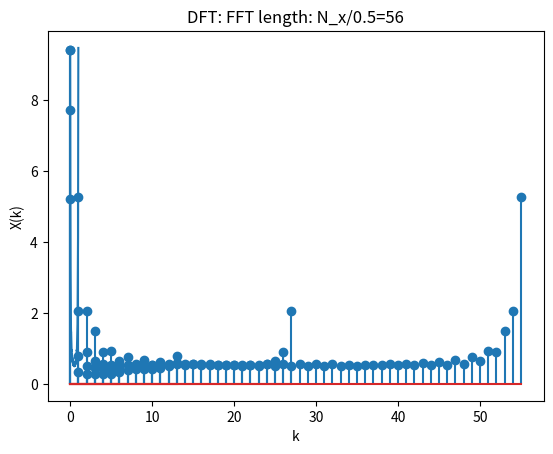

Write the Python code that produced this figure.
import matplotlib.pyplot as plt
import numpy as np
import scipy.fft


def X_f(N):
    f = np.linspace(0, 1, 10000)
    return f, (1 - (0.9 * np.exp(-2j * np.pi * f)) ** N) / (
        1 - 0.9 * np.exp(-2j * np.pi * f)
    )


def plot_dft(X, title: str, yax: str, xax: str):
    plt.subplot()
    plt.title(title)
    plt.stem(X)
    plt.title(title)
    plt.ylabel(yax)
    plt.xlabel(xax)
    plt.show()


def plot_dtft(N):
    f, X = X_f(N)
    plt.plot(f, np.abs(X))
    plt.title("DTFT")
    plt.ylabel("|X(f)|")
    plt.xlabel("f")
    plt.show()


def x(N_x):
    n = np.arange(0, N_x - 1)
    return 0.9**n


def subtask_b():
    N_x = 28
    plot_dtft(N_x)
    for div in [4, 2, 1, 1 / 2]:
        fft_len = int(N_x * (1 / div))
        X_k = scipy.fft.fft(x(N_x), n=fft_len)
        plot_dft(X_k, f"DFT: FFT length: N_x/{div}={fft_len}", "X(k)", "k")


def main():
    subtask_b()


if __name__ == "__main__":
    main()
